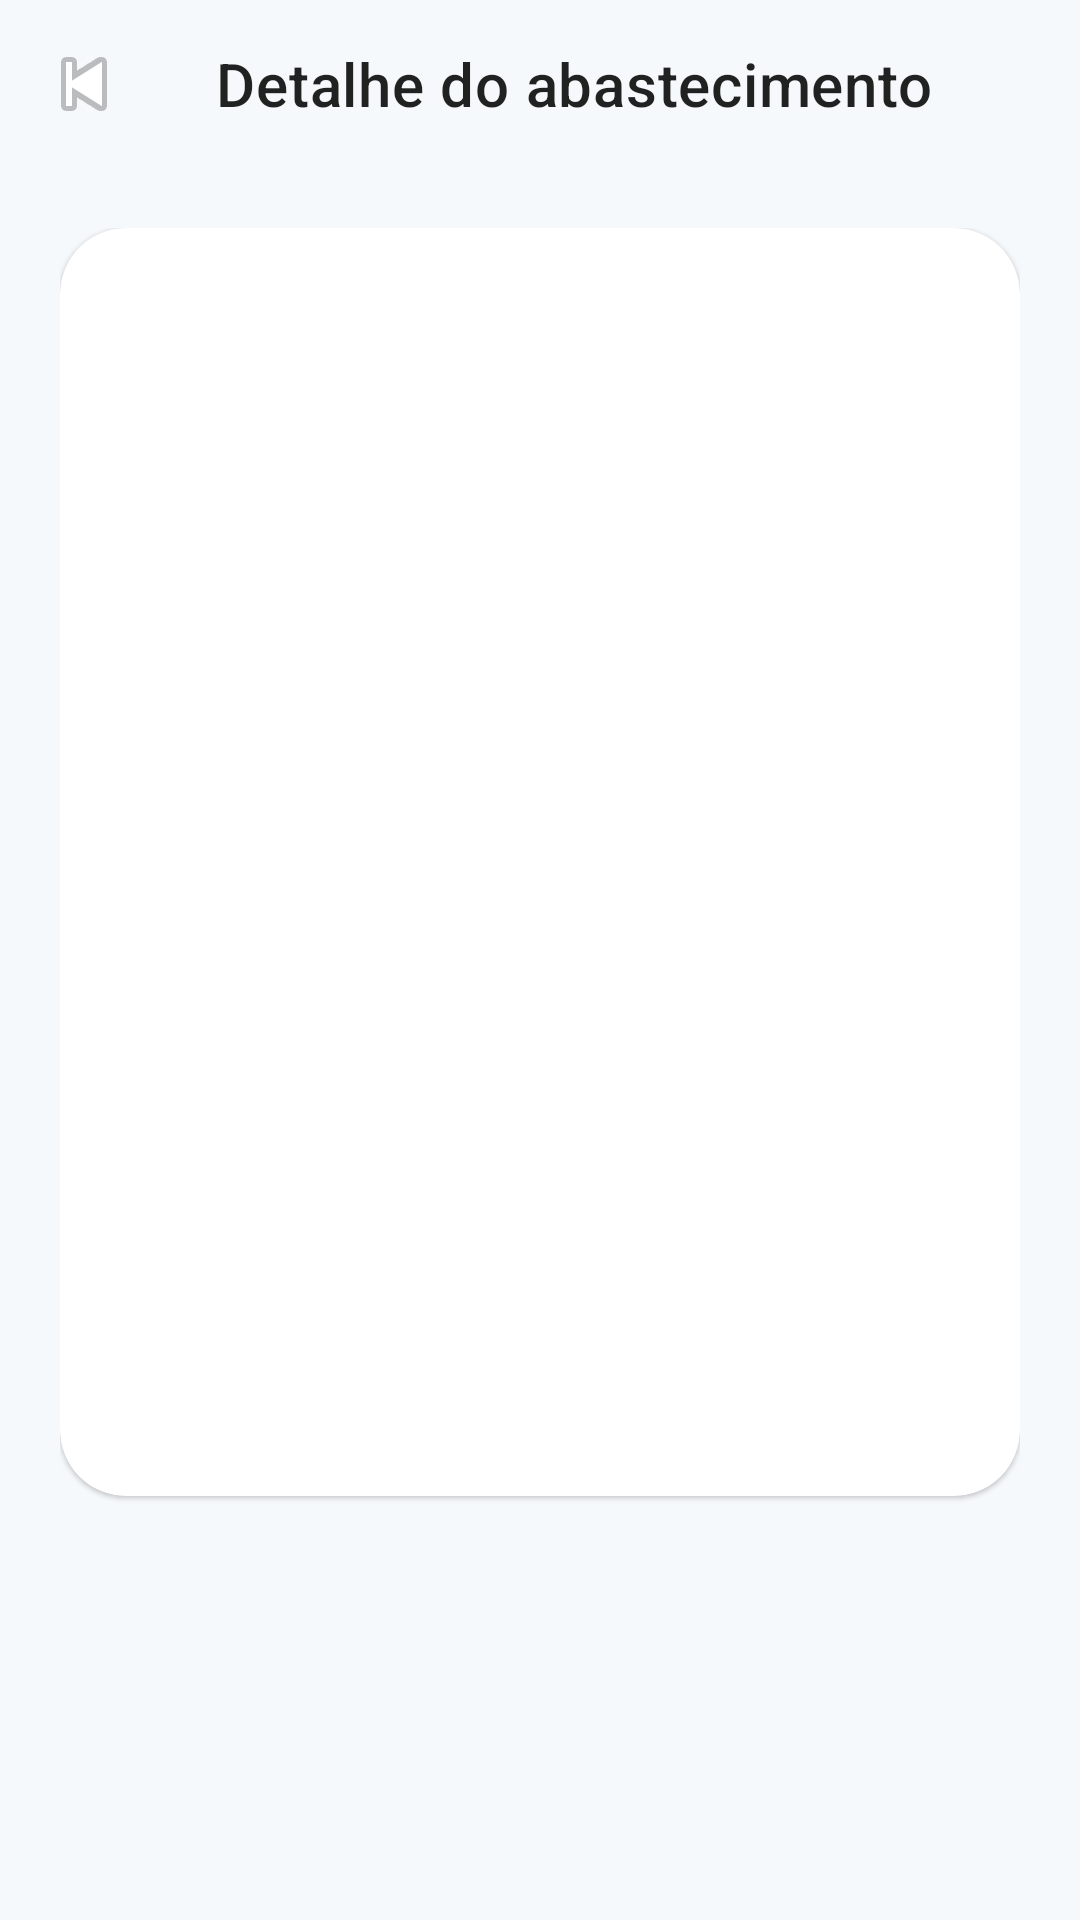

Android layout source for this screen:
<!-- AndroidManifest.xml: activity theme Theme.ArlaControle -->
<!-- res/layout/activity_refuel_detail.xml -->
<?xml version="1.0" encoding="utf-8"?>
<LinearLayout xmlns:android="http://schemas.android.com/apk/res/android"
    xmlns:app="http://schemas.android.com/apk/res-auto"
    android:layout_width="match_parent"
    android:layout_height="match_parent"
    android:background="@color/background"
    android:orientation="vertical">

    <com.google.android.material.appbar.MaterialToolbar
        android:id="@+id/toolbar"
        android:layout_width="match_parent"
        android:layout_height="wrap_content"
        android:background="@color/background"
        app:navigationIcon="@android:drawable/ic_media_previous"
        app:title="@string/refuel_detail" />

    <androidx.core.widget.NestedScrollView
        android:layout_width="match_parent"
        android:layout_height="match_parent"
        android:fillViewport="true">

        <LinearLayout
            android:layout_width="match_parent"
            android:layout_height="wrap_content"
            android:orientation="vertical"
            android:padding="20dp">

            <com.google.android.material.card.MaterialCardView
                android:layout_width="match_parent"
                android:layout_height="wrap_content"
                app:cardBackgroundColor="@color/surface"
                app:cardCornerRadius="22dp"
                app:strokeColor="@color/divider">

                <LinearLayout
                    android:layout_width="match_parent"
                    android:layout_height="wrap_content"
                    android:orientation="vertical"
                    android:padding="20dp">

                    <TextView
                        android:id="@+id/textDetailPlate"
                        android:layout_width="wrap_content"
                        android:layout_height="wrap_content"
                        android:textColor="@color/text_primary"
                        android:textSize="24sp"
                        android:textStyle="bold" />

                    <TextView
                        android:id="@+id/textDetailFleet"
                        android:layout_width="wrap_content"
                        android:layout_height="wrap_content"
                        android:layout_marginTop="6dp"
                        android:textColor="@color/text_secondary" />

                    <TextView
                        android:id="@+id/textDetailFuelType"
                        android:layout_width="wrap_content"
                        android:layout_height="wrap_content"
                        android:layout_marginTop="6dp"
                        android:textColor="@color/text_secondary" />

                    <TextView
                        android:id="@+id/textDetailDriver"
                        android:layout_width="wrap_content"
                        android:layout_height="wrap_content"
                        android:layout_marginTop="8dp"
                        android:textColor="@color/text_primary" />

                    <TextView
                        android:id="@+id/textDetailLiters"
                        android:layout_width="wrap_content"
                        android:layout_height="wrap_content"
                        android:layout_marginTop="8dp"
                        android:textColor="@color/brand_primary"
                        android:textSize="18sp"
                        android:textStyle="bold" />

                    <TextView
                        android:id="@+id/textDetailTotalAmount"
                        android:layout_width="wrap_content"
                        android:layout_height="wrap_content"
                        android:layout_marginTop="6dp"
                        android:textColor="@color/text_primary"
                        android:visibility="gone" />

                    <TextView
                        android:id="@+id/textDetailOdometer"
                        android:layout_width="wrap_content"
                        android:layout_height="wrap_content"
                        android:layout_marginTop="8dp"
                        android:textColor="@color/text_primary" />

                    <TextView
                        android:id="@+id/textDetailDate"
                        android:layout_width="wrap_content"
                        android:layout_height="wrap_content"
                        android:layout_marginTop="8dp"
                        android:textColor="@color/text_primary" />

                    <TextView
                        android:id="@+id/textDetailLocation"
                        android:layout_width="wrap_content"
                        android:layout_height="wrap_content"
                        android:layout_marginTop="8dp"
                        android:textColor="@color/text_primary" />

                    <TextView
                        android:id="@+id/textDetailNotes"
                        android:layout_width="wrap_content"
                        android:layout_height="wrap_content"
                        android:layout_marginTop="8dp"
                        android:textColor="@color/text_secondary" />

                    <TextView
                        android:id="@+id/textDetailStatus"
                        android:layout_width="wrap_content"
                        android:layout_height="wrap_content"
                        android:layout_marginTop="14dp"
                        android:textColor="@color/text_primary"
                        android:textStyle="bold" />

                    <TextView
                        android:id="@+id/textDetailReason"
                        android:layout_width="wrap_content"
                        android:layout_height="wrap_content"
                        android:layout_marginTop="6dp"
                        android:textColor="@color/text_secondary" />

                    <TextView
                        android:id="@+id/textDetailSync"
                        android:layout_width="wrap_content"
                        android:layout_height="wrap_content"
                        android:layout_marginTop="6dp"
                        android:textColor="@color/text_secondary" />

                    <TextView
                        android:id="@+id/textDetailEntryMode"
                        android:layout_width="wrap_content"
                        android:layout_height="wrap_content"
                        android:layout_marginTop="6dp"
                        android:textColor="@color/text_secondary" />

                    <TextView
                        android:id="@+id/textDetailExtractionStatus"
                        android:layout_width="wrap_content"
                        android:layout_height="wrap_content"
                        android:layout_marginTop="6dp"
                        android:textColor="@color/text_secondary" />

                    <com.google.android.material.card.MaterialCardView
                        android:id="@+id/cardEvidence"
                        android:layout_width="match_parent"
                        android:layout_height="wrap_content"
                        android:layout_marginTop="18dp"
                        android:visibility="gone"
                        app:cardBackgroundColor="@color/background"
                        app:cardCornerRadius="18dp"
                        app:strokeColor="@color/divider">

                        <LinearLayout
                            android:layout_width="match_parent"
                            android:layout_height="wrap_content"
                            android:orientation="vertical"
                            android:padding="16dp">

                            <TextView
                                android:id="@+id/textEvidenceTitle"
                                android:layout_width="wrap_content"
                                android:layout_height="wrap_content"
                                android:textAppearance="@style/TextAppearance.ArlaControle.Title" />

                            <com.google.android.material.imageview.ShapeableImageView
                                android:id="@+id/imageEvidenceDetail"
                                android:layout_width="match_parent"
                                android:layout_height="220dp"
                                android:layout_marginTop="12dp"
                                android:contentDescription="@string/evidence_preview"
                                android:scaleType="centerCrop"
                                app:shapeAppearanceOverlay="@style/ShapeAppearance.Material3.MediumComponent" />

                            <com.google.android.material.button.MaterialButton
                                android:id="@+id/buttonOpenEvidence"
                                style="@style/Widget.ArlaControle.Button.Outlined"
                                android:layout_width="match_parent"
                                android:layout_height="wrap_content"
                                android:layout_marginTop="12dp"
                                android:text="@string/evidence_open" />
                        </LinearLayout>
                    </com.google.android.material.card.MaterialCardView>

                    <com.google.android.material.card.MaterialCardView
                        android:id="@+id/cardChecklist"
                        android:layout_width="match_parent"
                        android:layout_height="wrap_content"
                        android:layout_marginTop="16dp"
                        android:visibility="gone"
                        app:cardBackgroundColor="@color/background"
                        app:cardCornerRadius="18dp"
                        app:strokeColor="@color/divider">

                        <LinearLayout
                            android:layout_width="match_parent"
                            android:layout_height="wrap_content"
                            android:orientation="vertical"
                            android:padding="16dp">

                            <TextView
                                android:layout_width="wrap_content"
                                android:layout_height="wrap_content"
                                android:text="@string/checklist_title_detail"
                                android:textAppearance="@style/TextAppearance.ArlaControle.Title" />

                            <TextView
                                android:id="@+id/textChecklistCompletedAt"
                                android:layout_width="match_parent"
                                android:layout_height="wrap_content"
                                android:layout_marginTop="8dp"
                                android:textColor="@color/text_secondary"
                                android:textSize="13sp" />

                            <LinearLayout
                                android:id="@+id/layoutChecklistDetailItems"
                                android:layout_width="match_parent"
                                android:layout_height="wrap_content"
                                android:layout_marginTop="12dp"
                                android:orientation="vertical" />
                        </LinearLayout>
                    </com.google.android.material.card.MaterialCardView>
                </LinearLayout>
            </com.google.android.material.card.MaterialCardView>
        </LinearLayout>
    </androidx.core.widget.NestedScrollView>

</LinearLayout>
<!-- resources referenced by this layout -->
<resources>
  <color name="background">#F6F9FC</color>
  <color name="brand_primary">#102A43</color>
  <color name="divider">#D9E5EC</color>
  <color name="surface">#FFFFFFFF</color>
  <color name="text_primary">#122033</color>
  <color name="text_secondary">#5B6B7A</color>
  <string name="checklist_title_detail">Checklist registrado</string>
  <string name="evidence_open">Abrir evidencia</string>
  <string name="evidence_preview">Preview da evidencia</string>
  <string name="refuel_detail">Detalhe do abastecimento</string>
  <style name="TextAppearance.ArlaControle.Title" parent="TextAppearance.MaterialComponents.Headline6">
          <item name="android:textColor">@color/text_primary</item>
          <item name="android:textStyle">bold</item>
          <item name="fontFamily">sans-serif-medium</item>
      </style>
  <style name="Widget.ArlaControle.Button.Outlined" parent="Widget.MaterialComponents.Button.OutlinedButton">
          <item name="android:textAllCaps">false</item>
          <item name="cornerRadius">18dp</item>
          <item name="strokeColor">@color/outline</item>
          <item name="android:textColor">@color/text_primary</item>
      </style>
  <style name="Theme.ArlaControle" parent="Theme.MaterialComponents.DayNight.NoActionBar">
          <item name="colorPrimary">@color/brand_primary</item>
          <item name="colorPrimaryVariant">@color/brand_primary_dark</item>
          <item name="colorSecondary">@color/brand_secondary</item>
          <item name="colorSecondaryVariant">@color/brand_secondary_dark</item>
          <item name="colorSurface">@color/surface</item>
          <item name="colorOnPrimary">@color/on_primary</item>
          <item name="colorOnSecondary">@color/on_primary</item>
          <item name="colorOnSurface">@color/text_primary</item>
          <item name="colorOnBackground">@color/text_primary</item>
          <item name="android:statusBarColor">@android:color/transparent</item>
          <item name="android:navigationBarColor">@color/background</item>
          <item name="android:windowBackground">@color/background</item>
          <item name="android:colorBackground">@color/background</item>
          <item name="android:windowLightStatusBar" tools:targetApi="23">true</item>
          <item name="android:fontFamily">sans-serif</item>
          <item name="fontFamily">sans-serif</item>
          <item name="materialButtonStyle">@style/Widget.ArlaControle.Button</item>
          <item name="textInputStyle">@style/Widget.ArlaControle.TextInputLayout</item>
          <item name="chipStyle">@style/Widget.ArlaControle.Chip</item>
      </style>
  <color name="outline">#D6E0E8</color>
  <color name="brand_primary_dark">#0B1F33</color>
  <color name="brand_secondary">#1FA971</color>
  <color name="brand_secondary_dark">#177D54</color>
  <color name="on_primary">#FFFFFFFF</color>
  <style name="Widget.ArlaControle.Button" parent="Widget.MaterialComponents.Button">
          <item name="android:textAllCaps">false</item>
          <item name="cornerRadius">20dp</item>
          <item name="android:minHeight">52dp</item>
          <item name="backgroundTint">@color/brand_primary</item>
          <item name="android:textColor">@color/on_primary</item>
      </style>
  <style name="Widget.ArlaControle.TextInputLayout" parent="Widget.MaterialComponents.TextInputLayout.OutlinedBox.Dense">
          <item name="boxCornerRadiusTopStart">18dp</item>
          <item name="boxCornerRadiusTopEnd">18dp</item>
          <item name="boxCornerRadiusBottomStart">18dp</item>
          <item name="boxCornerRadiusBottomEnd">18dp</item>
          <item name="boxStrokeColor">@color/outline</item>
          <item name="boxBackgroundColor">@color/surface</item>
          <item name="hintTextColor">@color/text_secondary</item>
      </style>
  <style name="Widget.ArlaControle.Chip" parent="Widget.MaterialComponents.Chip.Entry">
          <item name="chipCornerRadius">14dp</item>
          <item name="android:textColor">@color/text_primary</item>
      </style>
</resources>
